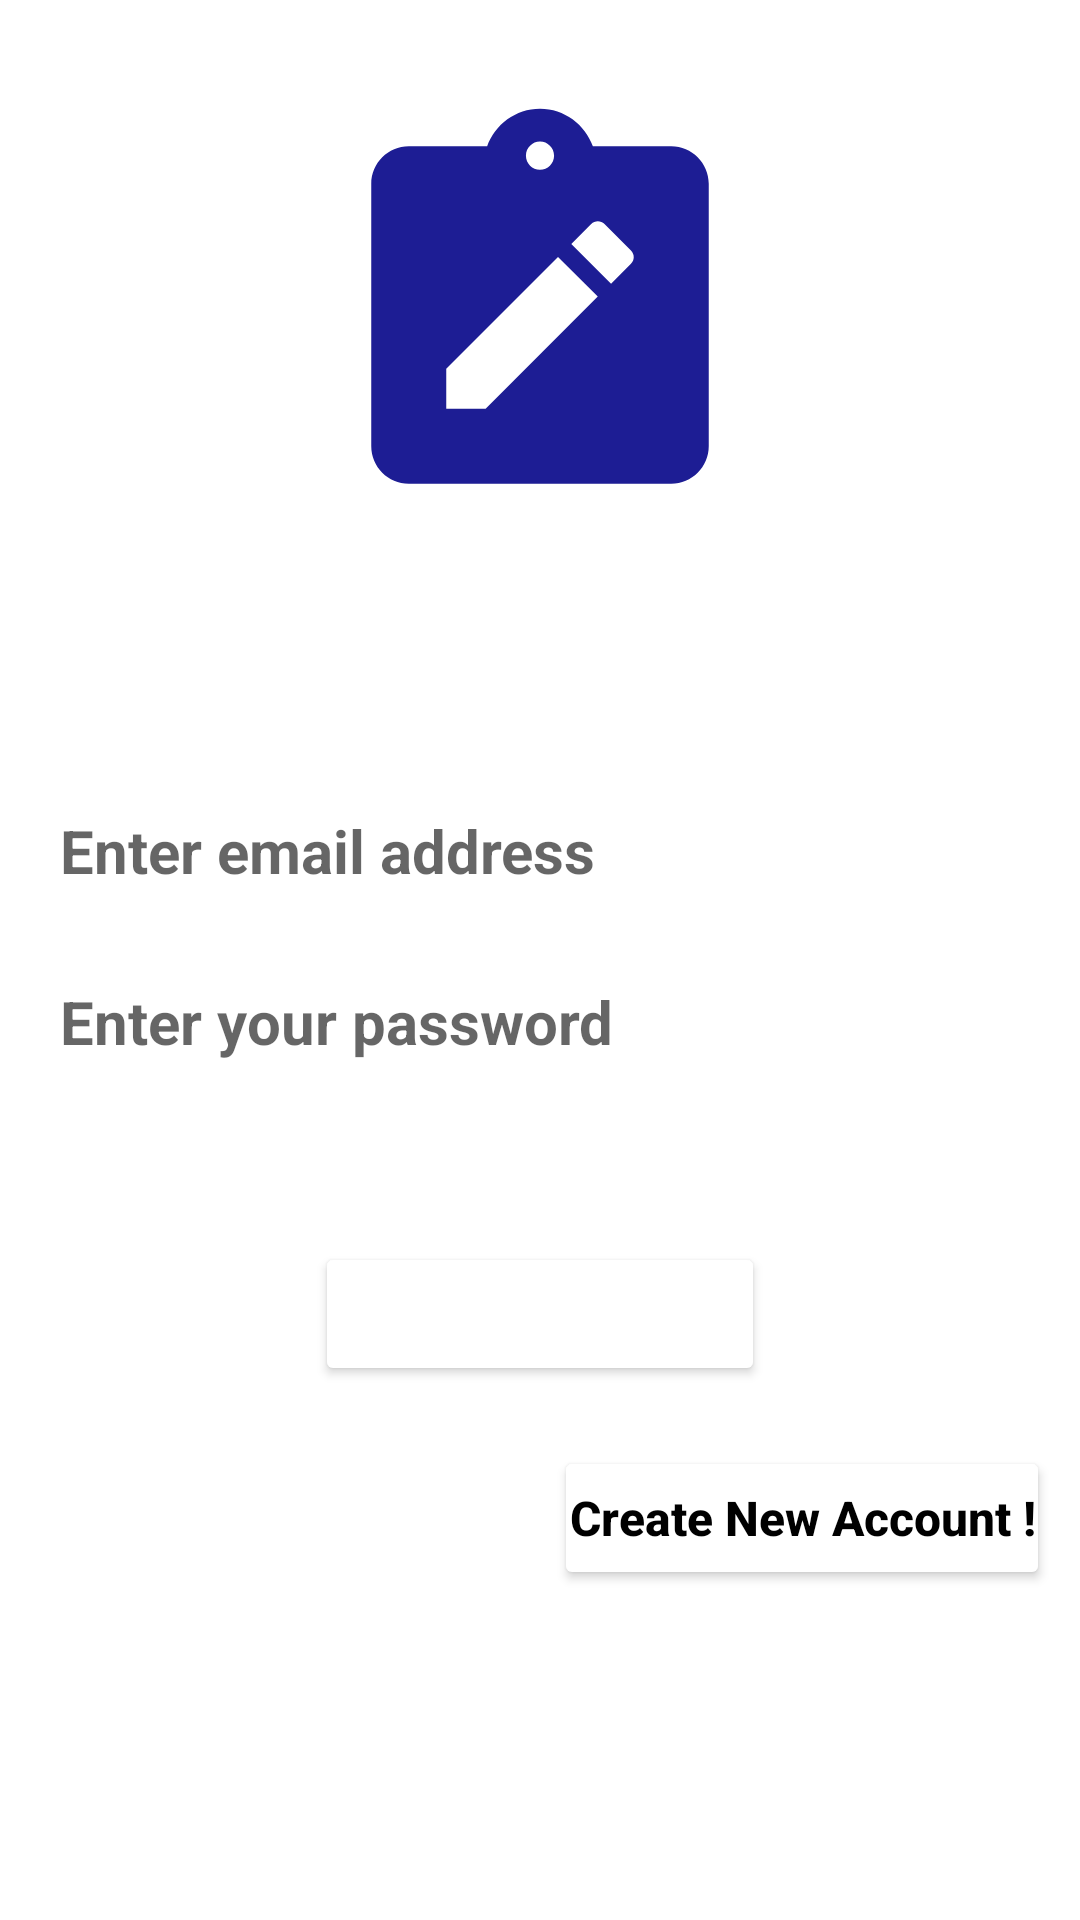

The Android layout XML behind this screen, and the referenced resources:
<!-- AndroidManifest.xml: application theme Theme.MyNote -->
<!-- res/layout/activity_login_page.xml -->
<?xml version="1.0" encoding="utf-8"?>
<LinearLayout xmlns:android="http://schemas.android.com/apk/res/android"
    xmlns:tools="http://schemas.android.com/tools"
    xmlns:app="http://schemas.android.com/apk/res-auto"
    tools:context=".LoginPage"
    android:layout_width="match_parent"
    android:layout_height="match_parent"
    android:orientation="vertical"
    android:layout_gravity="center_vertical">
    <ImageView
        android:layout_width="150dp"
        android:layout_height="150dp"
        android:layout_gravity="center"
        android:layout_margin="30dp"
        android:background="@drawable/note"/>


    <EditText
        android:id="@+id/edit_email_login"
        android:layout_width="match_parent"
        android:layout_height="wrap_content"
        android:textSize="20sp"
        android:textColor="@color/black"
        android:textStyle="bold"
        android:layout_marginTop="60dp"
        android:layout_marginLeft="20dp"
        android:layout_marginRight="20dp"
        android:hint="Enter email address"
        android:inputType="textEmailAddress"
        android:background="@android:color/transparent"
        />

    <EditText
        android:id="@+id/edit_password_login"
        android:layout_width="match_parent"
        android:layout_height="wrap_content"
        android:textSize="20sp"
        android:textColor="@color/black"
        android:textStyle="bold"
        android:hint="Enter your password"
        android:layout_marginLeft="20dp"
        android:layout_marginRight="20dp"
        android:layout_marginTop="30dp"
        android:layout_marginBottom="50dp"
        android:inputType="textPassword"
        android:background="@android:color/transparent"
        />



    <Button
        android:onClick="onClickLoginButton"
        android:layout_width="150dp"
        android:layout_height="wrap_content"
        android:backgroundTint="@color/icon"
        android:text="Login"
        android:textSize="15sp"
        android:textColor="@color/white"
        android:layout_gravity="center"
        android:textAllCaps="true"
        android:layout_margin="10dp"
        android:padding="10dp"
        android:clickable="true"
        android:focusable="true"
        />

    <Button
        android:onClick="onClickRegisterButton"
        android:layout_width="wrap_content"
        android:layout_height="wrap_content"
        android:backgroundTint="@color/white"
        android:text="Create New Account !"
        android:textSize="16sp"
        android:textColor="@color/black"
        android:textStyle="bold"
        android:textAllCaps="false"
        android:layout_margin="10dp"
        android:padding="5dp"
        android:layout_gravity="end"
        android:clickable="true"
        android:focusable="true"
        />

</LinearLayout>
<!-- resources referenced by this layout -->
<resources>
  <color name="black">#FF000000</color>
  <color name="white">#FFFFFFFF</color>
  <!-- drawable note: png bitmap (drawable, 16086 bytes) -->
  <style name="Theme.MyNote" parent="Theme.MaterialComponents.DayNight.DarkActionBar">
          
          <item name="colorPrimary">@color/gold</item>
          <item name="colorPrimaryVariant">@color/black</item>
          <item name="colorOnPrimary">@color/green</item>
          
          <item name="colorSecondary">@color/red</item>
          <item name="colorSecondaryVariant">@color/teal_700</item>
          <item name="colorOnSecondary">@color/black</item>
          
          <item name="android:statusBarColor" tools:targetApi="l">?attr/colorPrimaryVariant</item>
          
      </style>
  <color name="gold">#E48C0B</color>
  <color name="green">#2F4F4F</color>
  <color name="red">#991D1D</color>
  <color name="teal_700">#FF018786</color>
</resources>
